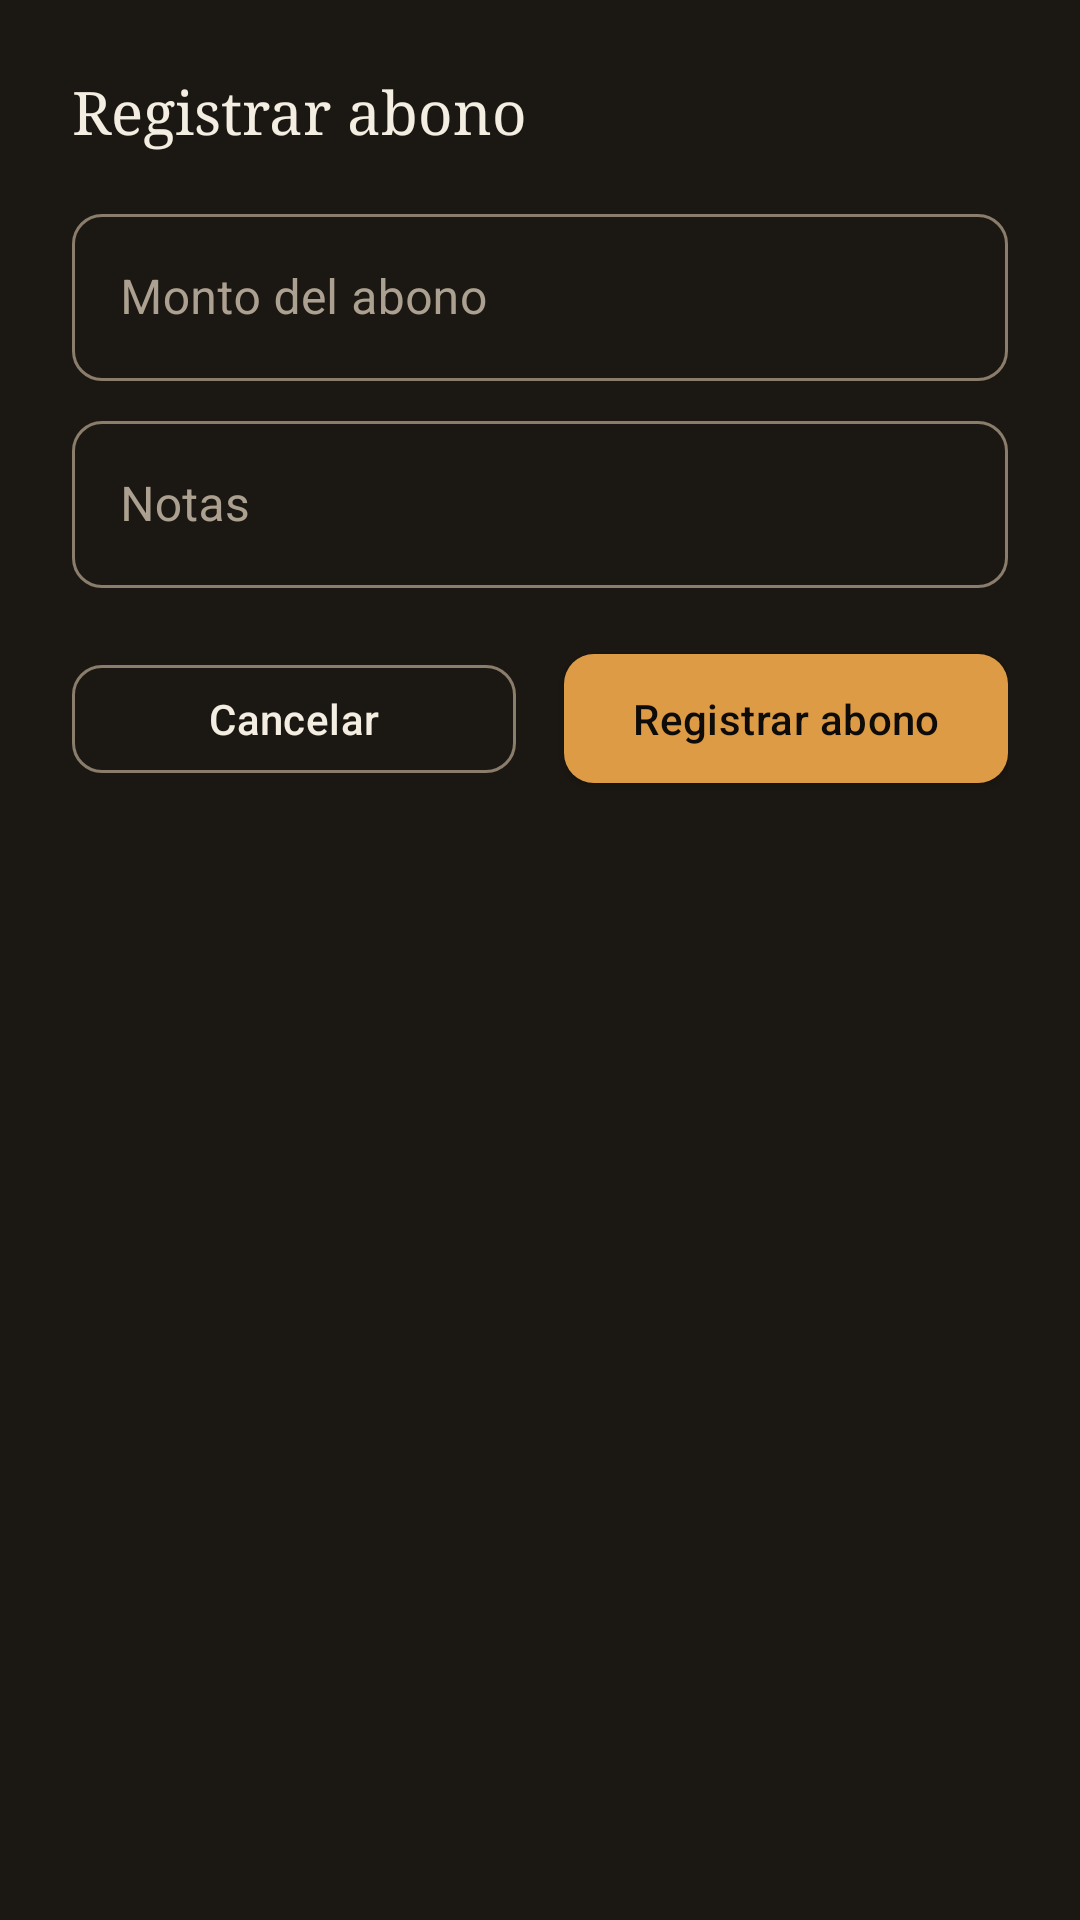

This screen was rendered from an Android layout file. Write that file and the resources it references.
<!-- AndroidManifest.xml: application theme Theme.RFragancias -->
<!-- res/layout/dialog_abono_form.xml -->
<?xml version="1.0" encoding="utf-8"?>
<LinearLayout xmlns:android="http://schemas.android.com/apk/res/android"
    android:layout_width="match_parent"
    android:layout_height="wrap_content"
    android:orientation="vertical"
    android:background="@color/surface"
    android:padding="24dp">

    <TextView
        android:layout_width="match_parent"
        android:layout_height="wrap_content"
        android:text="@string/btn_registrar_abono"
        android:textSize="20sp"
        style="@style/TextDisplay" />

    <com.google.android.material.textfield.TextInputLayout
        android:layout_width="match_parent"
        android:layout_height="wrap_content"
        android:layout_marginTop="16dp"
        style="@style/Widget.RFragancias.TextInputLayout">

        <com.google.android.material.textfield.TextInputEditText
            android:id="@+id/edit_monto"
            android:imeOptions="actionNext"
            android:layout_width="match_parent"
            android:layout_height="wrap_content"
            android:inputType="numberDecimal"
            android:hint="@string/hint_monto_abono" />
    </com.google.android.material.textfield.TextInputLayout>

    <com.google.android.material.textfield.TextInputLayout
        android:layout_width="match_parent"
        android:layout_height="wrap_content"
        android:layout_marginTop="8dp"
        style="@style/Widget.RFragancias.TextInputLayout">

        <com.google.android.material.textfield.TextInputEditText
            android:id="@+id/edit_nota"
            android:imeOptions="actionDone"
            android:layout_width="match_parent"
            android:layout_height="wrap_content"
            android:hint="@string/hint_notas_cliente" />
    </com.google.android.material.textfield.TextInputLayout>

    <LinearLayout
        android:layout_width="match_parent"
        android:layout_height="wrap_content"
        android:layout_marginTop="16dp"
        android:orientation="horizontal">

        <com.google.android.material.button.MaterialButton
            android:id="@+id/btn_cancelar"
            android:layout_width="0dp"
            android:layout_height="wrap_content"
            android:layout_weight="1"
            android:layout_marginEnd="8dp"
            android:text="@string/cancelar"
            style="@style/Widget.RFragancias.Button.Outlined" />

        <com.google.android.material.button.MaterialButton
            android:id="@+id/btn_guardar"
            android:layout_width="0dp"
            android:layout_height="wrap_content"
            android:layout_weight="1"
            android:layout_marginStart="8dp"
            android:text="@string/btn_registrar_abono" />
    </LinearLayout>
</LinearLayout>
<!-- resources referenced by this layout -->
<resources>
  <color name="surface">#1B1712</color>
  <string name="btn_registrar_abono">Registrar abono</string>
  <string name="cancelar">Cancelar</string>
  <string name="hint_monto_abono">Monto del abono</string>
  <string name="hint_notas_cliente">Notas</string>
  <style name="TextDisplay">
          <item name="android:textColor">@color/text_primary</item>
          <item name="android:fontFamily">serif</item>
          <item name="android:textSize">26sp</item>
          <item name="android:textStyle">normal</item>
      </style>
  <style name="Widget.RFragancias.Button.Outlined" parent="Widget.MaterialComponents.Button.OutlinedButton">
          <item name="strokeColor">@color/border_input</item>
          <item name="android:textColor">@color/text_primary</item>
          <item name="android:minHeight">48dp</item>
          <item name="android:textAllCaps">false</item>
          <item name="cornerRadius">10dp</item>
      </style>
  <style name="Widget.RFragancias.TextInputLayout" parent="Widget.MaterialComponents.TextInputLayout.OutlinedBox">
          <item name="boxStrokeColor">@color/input_stroke</item>
          <item name="boxStrokeErrorColor">@color/error</item>
          <item name="errorTextColor">@color/error</item>
          <item name="errorIconTint">@color/error</item>
          <item name="hintTextColor">@color/primary</item>
          <item name="android:textColorHint">@color/text_muted</item>
          <item name="boxCornerRadiusTopStart">10dp</item>
          <item name="boxCornerRadiusTopEnd">10dp</item>
          <item name="boxCornerRadiusBottomStart">10dp</item>
          <item name="boxCornerRadiusBottomEnd">10dp</item>
      </style>
  <style name="Theme.RFragancias" parent="Theme.MaterialComponents.DayNight.NoActionBar">
          <item name="colorPrimary">@color/primary</item>
          <item name="colorPrimaryDark">@color/bg</item>
          <item name="colorAccent">@color/primary</item>
          <item name="colorSurface">@color/surface</item>
          <item name="colorOnSurface">@color/text_primary</item>
          <item name="colorOnPrimary">@color/bg</item>
          <item name="colorError">@color/error</item>
          <item name="colorOnError">@color/bg</item>
          <item name="android:windowBackground">@color/bg</item>
          <item name="android:statusBarColor">@color/bg</item>
          <item name="android:navigationBarColor">@color/bg</item>
          <item name="android:windowLightStatusBar" tools:targetApi="m">false</item>
          <item name="android:textColorPrimary">@color/text_primary</item>
          <item name="android:textColorSecondary">@color/text_muted</item>
          <item name="materialButtonStyle">@style/Widget.RFragancias.Button</item>
          <item name="editTextStyle">@style/Widget.RFragancias.EditText</item>
          <item name="textInputStyle">@style/Widget.RFragancias.TextInputLayout</item>
      </style>
  <color name="text_primary">#F4EEE2</color>
  <color name="border_input">#8A7D6B</color>
  <color name="error">#E08A72</color>
  <color name="primary">#DE9B45</color>
  <color name="text_muted">#ACA090</color>
  <color name="bg">#0D0C0A</color>
  <style name="Widget.RFragancias.Button" parent="Widget.MaterialComponents.Button">
          <item name="backgroundTint">@color/primary</item>
          <item name="android:textColor">@color/bg</item>
          <item name="android:textAllCaps">false</item>
          <item name="cornerRadius">10dp</item>
          <item name="android:letterSpacing">0.01</item>
          <item name="android:paddingTop">12dp</item>
          <item name="android:paddingBottom">12dp</item>
      </style>
  <style name="Widget.RFragancias.EditText" parent="Widget.AppCompat.EditText">
          <item name="android:textColor">@color/text_primary</item>
          <item name="android:textColorHint">@color/text_muted</item>
      </style>
</resources>
